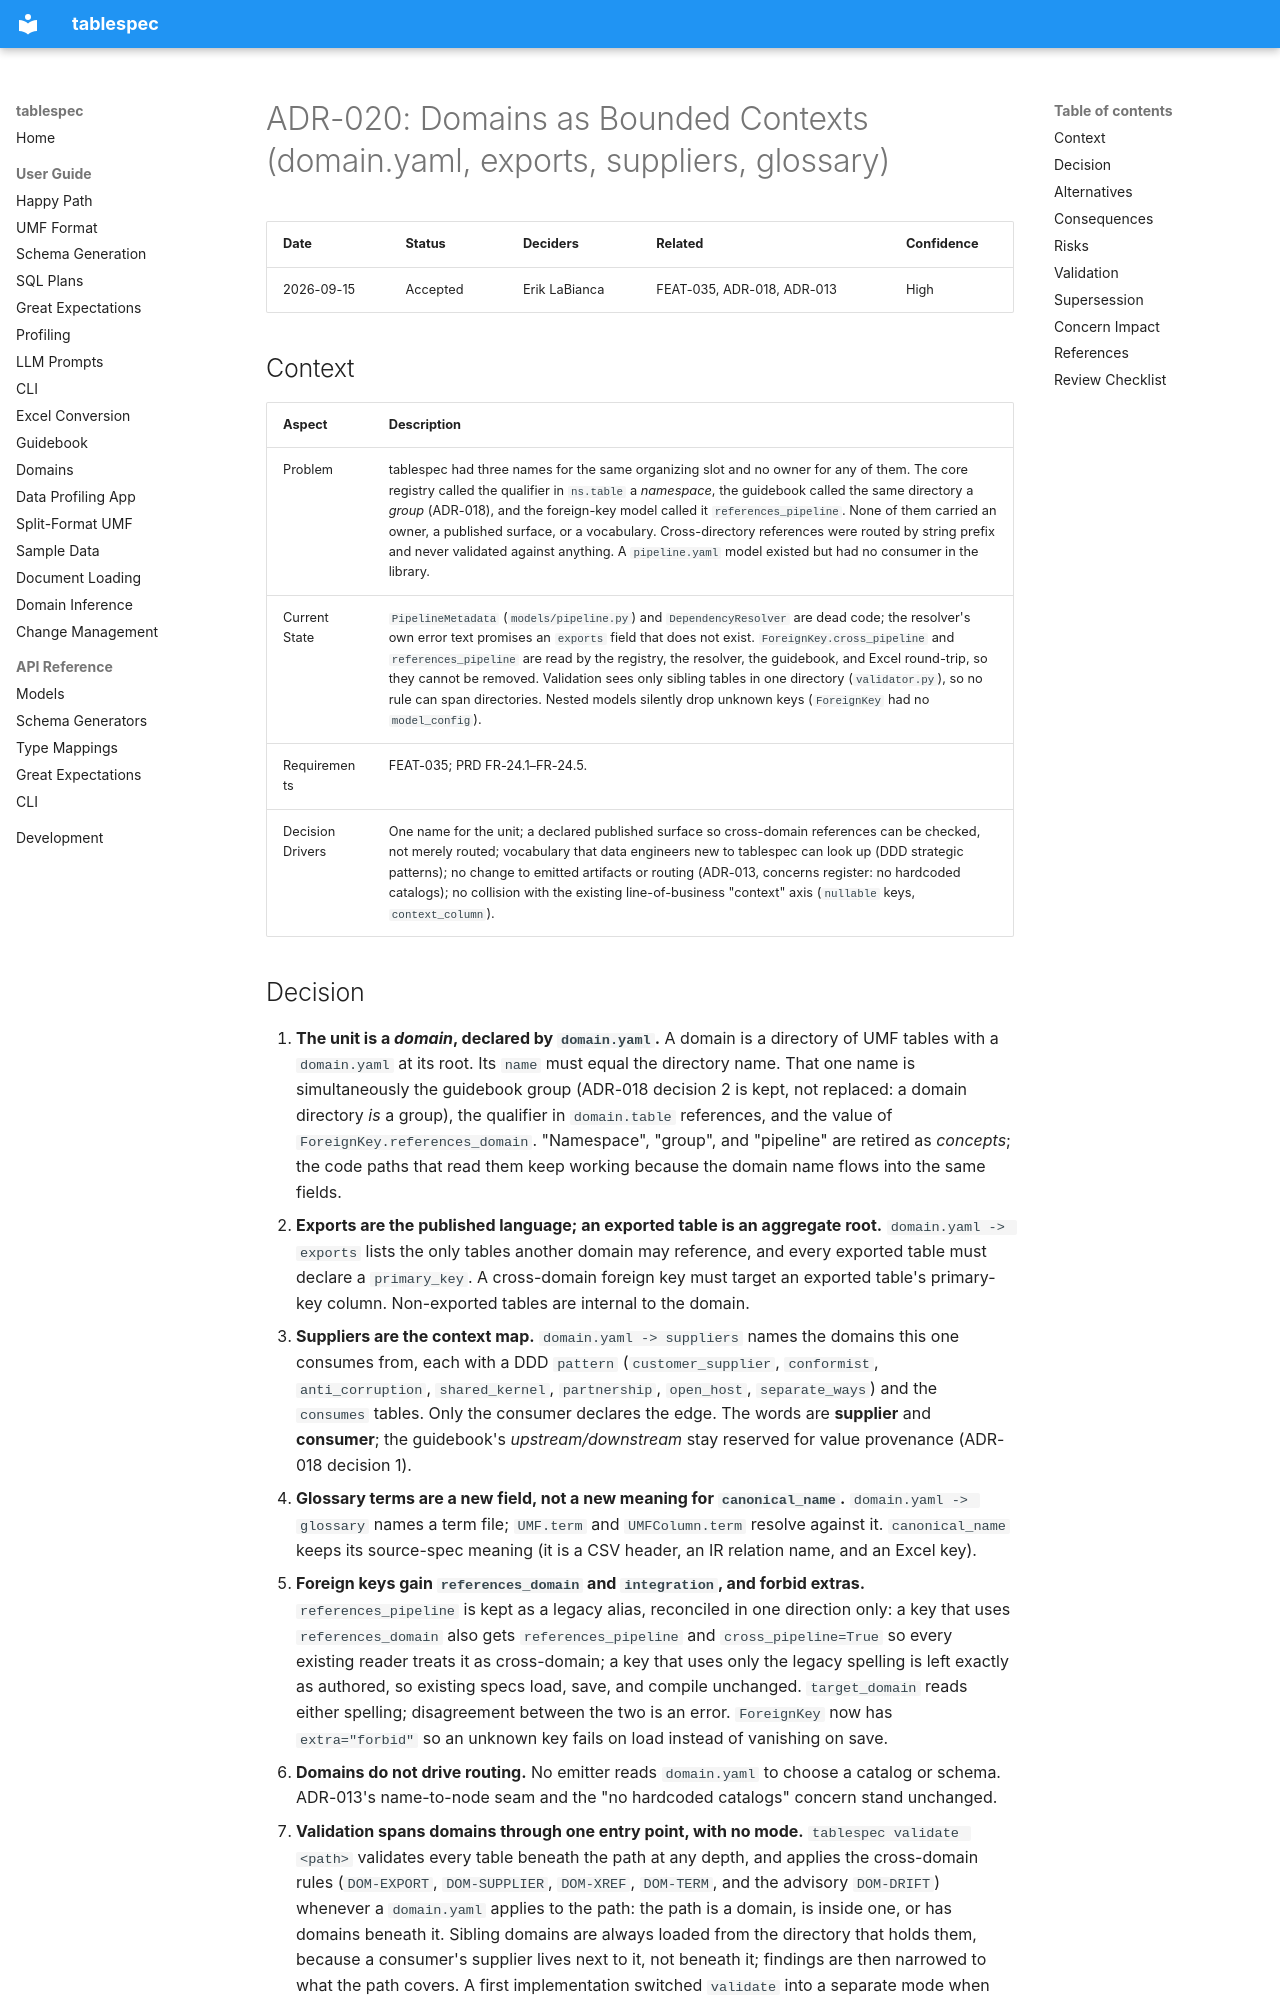

repository: DocumentDrivenDX/tablespec · page: helix/02-design/adr/ADR-020-domains-as-bounded-contexts/index.html · generator: mkdocs

---
ddx:
  id: ADR-020
---

# ADR-020: Domains as Bounded Contexts (domain.yaml, exports, suppliers, glossary)

| Date | Status | Deciders | Related | Confidence |
|------|--------|----------|---------|------------|
| 2026-09-15 | Accepted | Erik LaBianca | FEAT-035, ADR-018, ADR-013 | High |

## Context

| Aspect | Description |
|--------|-------------|
| Problem | tablespec had three names for the same organizing slot and no owner for any of them. The core registry called the qualifier in `ns.table` a *namespace*, the guidebook called the same directory a *group* (ADR-018), and the foreign-key model called it `references_pipeline`. None of them carried an owner, a published surface, or a vocabulary. Cross-directory references were routed by string prefix and never validated against anything. A `pipeline.yaml` model existed but had no consumer in the library. |
| Current State | `PipelineMetadata` (`models/pipeline.py`) and `DependencyResolver` are dead code; the resolver's own error text promises an `exports` field that does not exist. `ForeignKey.cross_pipeline` and `references_pipeline` are read by the registry, the resolver, the guidebook, and Excel round-trip, so they cannot be removed. Validation sees only sibling tables in one directory (`validator.py`), so no rule can span directories. Nested models silently drop unknown keys (`ForeignKey` had no `model_config`). |
| Requirements | FEAT-035; PRD FR-24.1–FR-24.5. |
| Decision Drivers | One name for the unit; a declared published surface so cross-domain references can be checked, not merely routed; vocabulary that data engineers new to tablespec can look up (DDD strategic patterns); no change to emitted artifacts or routing (ADR-013, concerns register: no hardcoded catalogs); no collision with the existing line-of-business "context" axis (`nullable` keys, `context_column`). |
